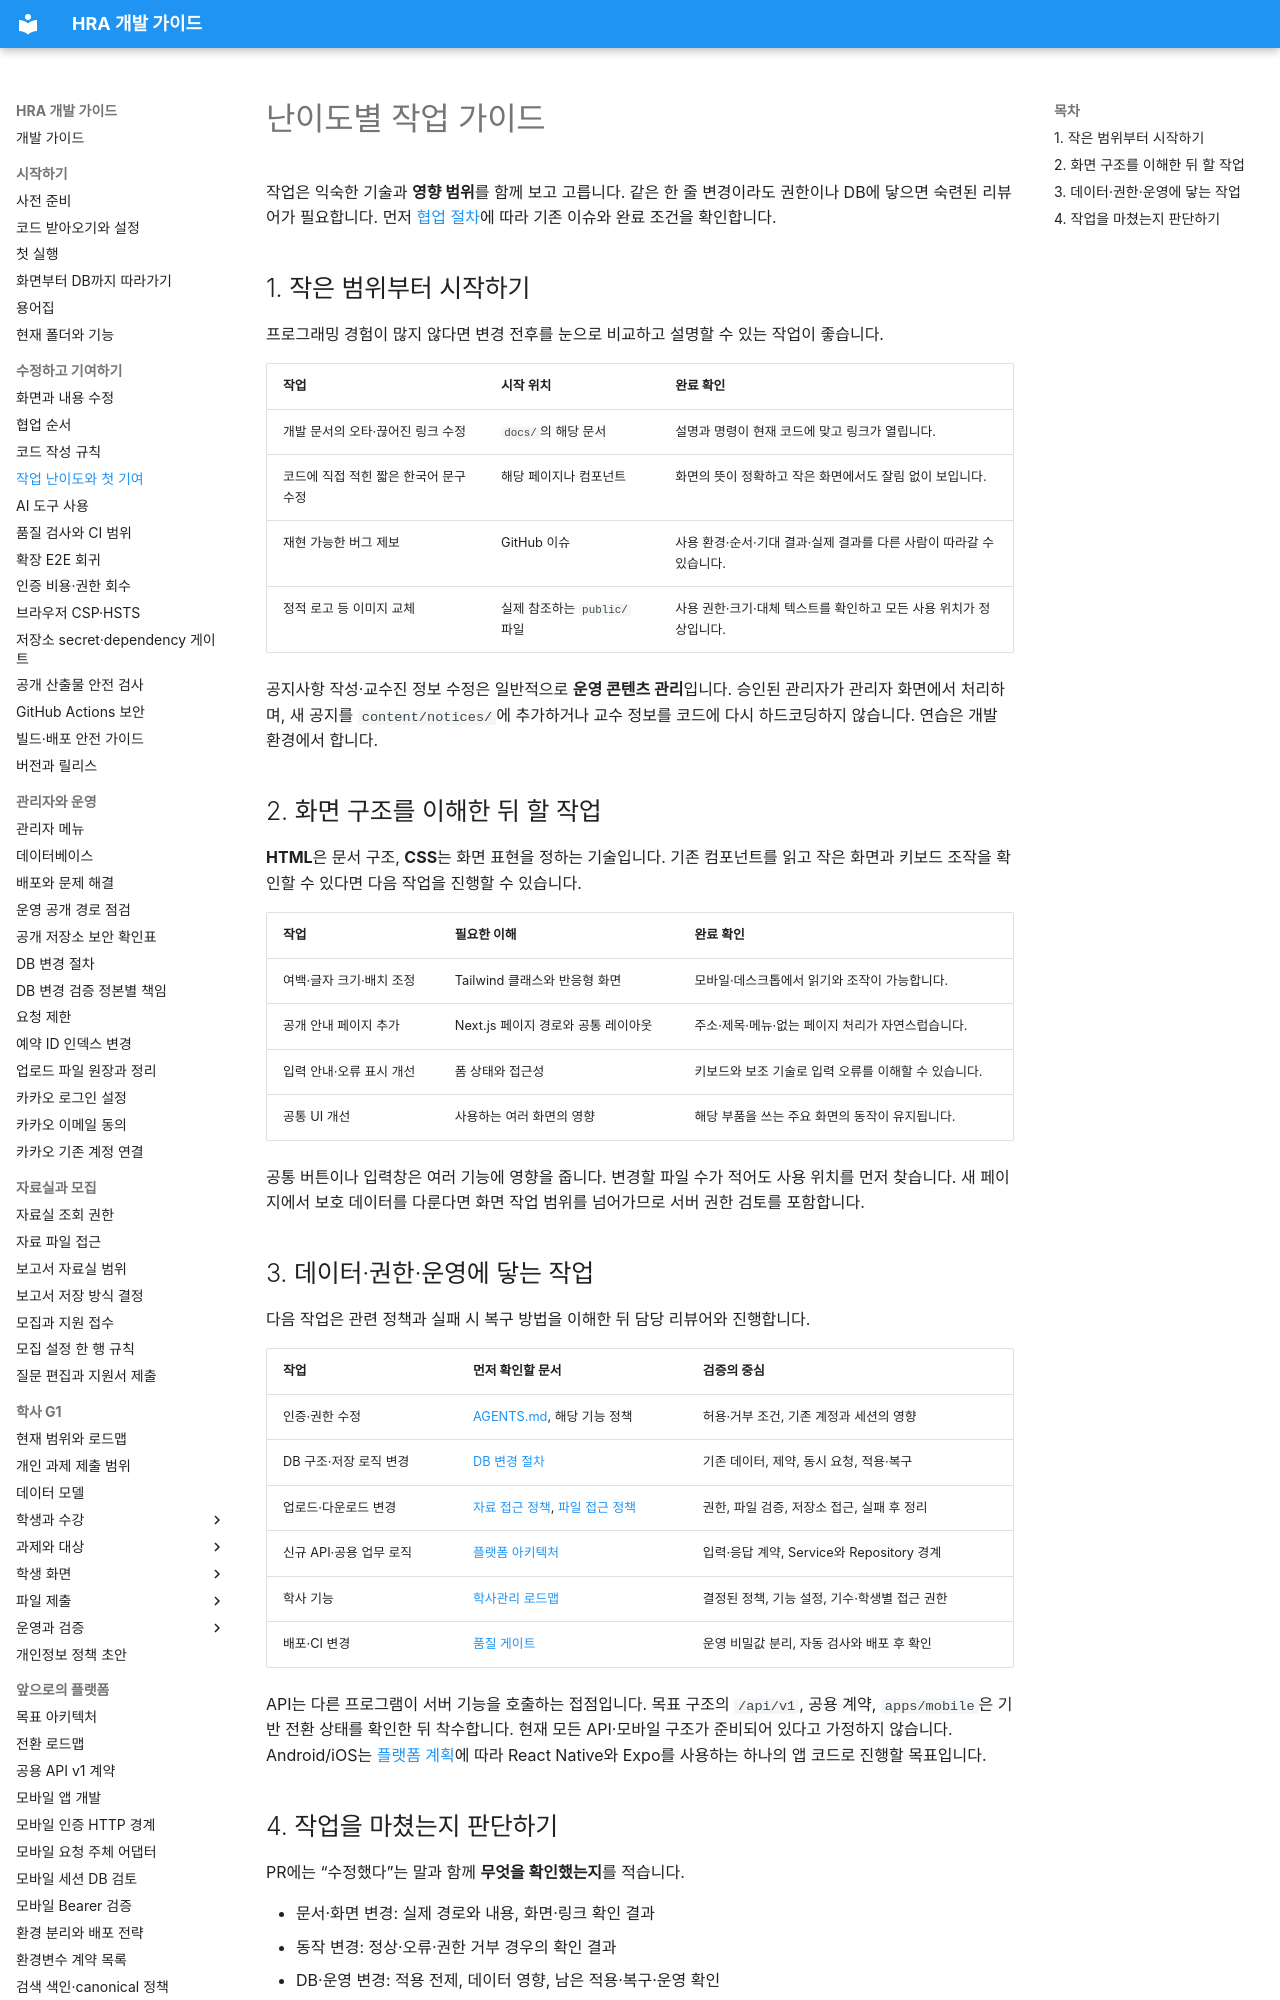

repository: Human-Renaissance-Academy/hra-website · page: contributing/tasks-by-level/index.html · generator: mkdocs

# 난이도별 작업 가이드

작업은 익숙한 기술과 **영향 범위**를 함께 보고 고릅니다. 같은 한 줄 변경이라도 권한이나 DB에 닿으면 숙련된 리뷰어가 필요합니다. 먼저 [협업 절차](workflow.md)에 따라 기존 이슈와 완료 조건을 확인합니다.

## 1. 작은 범위부터 시작하기

프로그래밍 경험이 많지 않다면 변경 전후를 눈으로 비교하고 설명할 수 있는 작업이 좋습니다.

| 작업 | 시작 위치 | 완료 확인 |
| --- | --- | --- |
| 개발 문서의 오타·끊어진 링크 수정 | `docs/`의 해당 문서 | 설명과 명령이 현재 코드에 맞고 링크가 열립니다. |
| 코드에 직접 적힌 짧은 한국어 문구 수정 | 해당 페이지나 컴포넌트 | 화면의 뜻이 정확하고 작은 화면에서도 잘림 없이 보입니다. |
| 재현 가능한 버그 제보 | GitHub 이슈 | 사용 환경·순서·기대 결과·실제 결과를 다른 사람이 따라갈 수 있습니다. |
| 정적 로고 등 이미지 교체 | 실제 참조하는 `public/` 파일 | 사용 권한·크기·대체 텍스트를 확인하고 모든 사용 위치가 정상입니다. |

공지사항 작성·교수진 정보 수정은 일반적으로 **운영 콘텐츠 관리**입니다. 승인된 관리자가 관리자 화면에서 처리하며, 새 공지를 `content/notices/`에 추가하거나 교수 정보를 코드에 다시 하드코딩하지 않습니다. 연습은 개발 환경에서 합니다.

## 2. 화면 구조를 이해한 뒤 할 작업

**HTML**은 문서 구조, **CSS**는 화면 표현을 정하는 기술입니다. 기존 컴포넌트를 읽고 작은 화면과 키보드 조작을 확인할 수 있다면 다음 작업을 진행할 수 있습니다.

| 작업 | 필요한 이해 | 완료 확인 |
| --- | --- | --- |
| 여백·글자 크기·배치 조정 | Tailwind 클래스와 반응형 화면 | 모바일·데스크톱에서 읽기와 조작이 가능합니다. |
| 공개 안내 페이지 추가 | Next.js 페이지 경로와 공통 레이아웃 | 주소·제목·메뉴·없는 페이지 처리가 자연스럽습니다. |
| 입력 안내·오류 표시 개선 | 폼 상태와 접근성 | 키보드와 보조 기술로 입력 오류를 이해할 수 있습니다. |
| 공통 UI 개선 | 사용하는 여러 화면의 영향 | 해당 부품을 쓰는 주요 화면의 동작이 유지됩니다. |

공통 버튼이나 입력창은 여러 기능에 영향을 줍니다. 변경할 파일 수가 적어도 사용 위치를 먼저 찾습니다. 새 페이지에서 보호 데이터를 다룬다면 화면 작업 범위를 넘어가므로 서버 권한 검토를 포함합니다.

## 3. 데이터·권한·운영에 닿는 작업

다음 작업은 관련 정책과 실패 시 복구 방법을 이해한 뒤 담당 리뷰어와 진행합니다.

| 작업 | 먼저 확인할 문서 | 검증의 중심 |
| --- | --- | --- |
| 인증·권한 수정 | [AGENTS.md](https://github.com/Human-Renaissance-Academy/hra-website/blob/main/AGENTS.md), 해당 기능 정책 | 허용·거부 조건, 기존 계정과 세션의 영향 |
| DB 구조·저장 로직 변경 | [DB 변경 절차](../developer/database-change-procedure.md) | 기존 데이터, 제약, 동시 요청, 적용·복구 |
| 업로드·다운로드 변경 | [자료 접근 정책](../resource-access-policy.md), [파일 접근 정책](../resource-file-access-policy.md) | 권한, 파일 검증, 저장소 접근, 실패 후 정리 |
| 신규 API·공용 업무 로직 | [플랫폼 아키텍처](../developer/platform-architecture.md) | 입력·응답 계약, Service와 Repository 경계 |
| 학사 기능 | [학사관리 로드맵](../ACADEMIC-MANAGEMENT-ROADMAP.md) | 결정된 정책, 기능 설정, 기수·학생별 접근 권한 |
| 배포·CI 변경 | [품질 게이트](../QUALITY-GATE.md) | 운영 비밀값 분리, 자동 검사와 배포 후 확인 |

API는 다른 프로그램이 서버 기능을 호출하는 접점입니다. 목표 구조의 `/api/v1`, 공용 계약, `apps/mobile`은 기반 전환 상태를 확인한 뒤 착수합니다. 현재 모든 API·모바일 구조가 준비되어 있다고 가정하지 않습니다. Android/iOS는 [플랫폼 계획](../PLATFORM-ROADMAP.md)에 따라 React Native와 Expo를 사용하는 하나의 앱 코드로 진행할 목표입니다.
